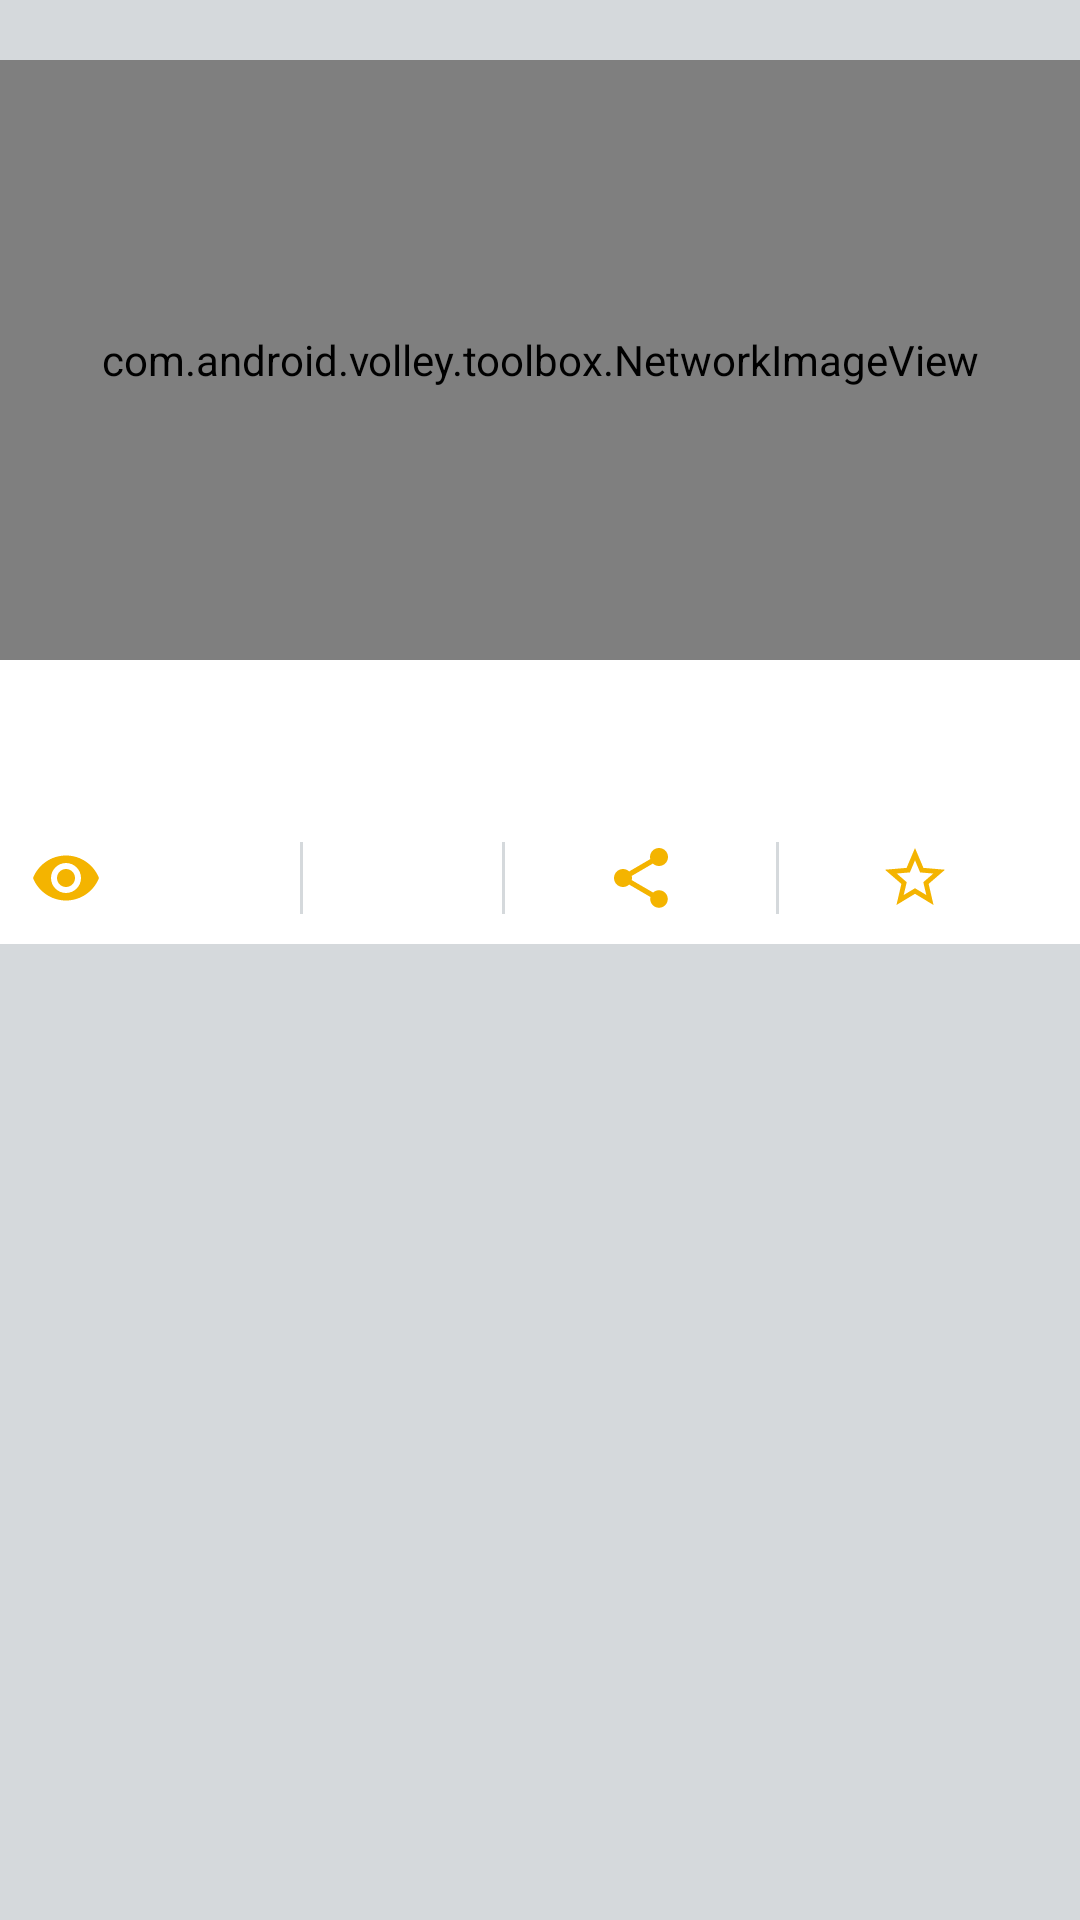

Produce the Android XML layout that renders to this screen, including the resource entries it uses.
<!-- AndroidManifest.xml: application theme AppTheme -->
<!-- res/layout/post_item.xml -->
<?xml version="1.0" encoding="utf-8"?>

<RelativeLayout xmlns:android="http://schemas.android.com/apk/res/android"
    android:layout_width="match_parent"
    android:layout_height="wrap_content"
    android:background="@color/colorDivider">

    <RelativeLayout
        android:layout_width="match_parent"
        android:layout_height="wrap_content"
        android:id="@+id/relativeLayoutPost"
        android:background="@color/colorWhite"
        android:descendantFocusability="blocksDescendants"
        android:layout_marginTop="20dp"
        android:layout_marginBottom="20dp">

    
    <com.android.volley.toolbox.NetworkImageView
        android:id="@+id/thumbnailPost"
        android:layout_width="match_parent"
        android:layout_height="200dp"
        android:scaleType="centerCrop"
        android:adjustViewBounds="true"
        android:layout_marginBottom="10dp" />

    
    <TextView
        android:id="@+id/titlePost"
        android:layout_width="match_parent"
        android:layout_height="wrap_content"
        android:gravity="center"
        android:layout_below="@+id/thumbnailPost"
        android:layout_marginBottom="10dp"
        android:textSize="23sp" />

    
    <LinearLayout
        android:layout_width="match_parent"
        android:layout_height="wrap_content"
        android:id="@+id/linearLayoutInfo"
        android:layout_below="@id/titlePost"
        android:background="@color/colorWhite"
        android:layout_marginStart="10dp"
        android:layout_marginEnd="10dp"
        android:layout_marginTop="10dp"
        android:layout_marginBottom="10dp"
        android:gravity="center_vertical|center"
        android:orientation="horizontal"
        android:weightSum="4" >
        
        <TextView
            android:id="@+id/viewsPost"
            android:layout_width="wrap_content"
            android:layout_height="wrap_content"
            android:layout_weight="1"
            android:drawableStart="@drawable/ic_post_view"
            android:textColor="@color/colorGold"
            android:gravity="center"
            android:textSize="15sp" />
        <View
            android:layout_width="1dp"
            android:layout_height="match_parent"
            android:background="@color/colorDivider" />

        
        <TextView
            android:id="@+id/datePost"
            android:layout_width="wrap_content"
            android:layout_height="wrap_content"
            android:layout_weight="1"
            android:textColor="@color/colorGold"
            android:gravity="center"
            android:textSize="15sp" />
        <View
            android:layout_width="1dp"
            android:layout_height="match_parent"
            android:background="@color/colorDivider" />

        
        <ImageButton
            android:id="@+id/sharePost"
            android:contentDescription="@string/shareDesc"
            android:layout_width="wrap_content"
            android:layout_height="wrap_content"
            android:layout_weight="1"
            android:src="@drawable/ic_post_share"
            android:background="?android:attr/selectableItemBackground"
            android:gravity="center" />
        <View
            android:layout_width="1dp"
            android:layout_height="match_parent"
            android:background="@color/colorDivider" />

        
        <ImageButton
            android:id="@+id/favPost"
            android:contentDescription="@string/favDesc"
            android:layout_width="wrap_content"
            android:layout_height="wrap_content"
            android:background="?android:attr/selectableItemBackground"
            android:src="@drawable/ic_star"
            android:layout_weight="1"
            android:gravity="center" />

    </LinearLayout>

    </RelativeLayout>

    
    <TextView
        android:id="@+id/categoryPost"
        android:layout_width="match_parent"
        android:layout_height="wrap_content"
        android:visibility="gone"
        android:gravity="center"
        android:textSize="15sp" />
    
    <TextView
        android:id="@+id/authorPost"
        android:layout_width="match_parent"
        android:layout_height="wrap_content"
        android:visibility="gone"
        android:gravity="center"
        android:textSize="15sp" />
    
    <TextView
        android:id="@+id/contentPost"
        android:layout_width="match_parent"
        android:layout_height="wrap_content"
        android:visibility="gone"
        android:gravity="center"
        android:textSize="15sp" />

</RelativeLayout>
<!-- resources referenced by this layout -->
<resources>
  <color name="colorDivider">#D5D9DC</color>
  <color name="colorGold">#F4B400</color>
  <color name="colorWhite">#FFFFFF</color>
  <!-- drawable ic_post_share (drawable) -->
  <vector xmlns:android="http://schemas.android.com/apk/res/android"
          android:width="24dp"
          android:height="24dp"
          android:viewportWidth="24.0"
          android:viewportHeight="24.0">
      <path
          android:fillColor="#F4B400"
          android:pathData="M18,16.08c-0.76,0 -1.44,0.3 -1.96,0.77L8.91,12.7c0.05,-0.23 0.09,-0.46 0.09,-0.7s-0.04,-0.47 -0.09,-0.7l7.05,-4.11c0.54,0.5 1.25,0.81 2.04,0.81 1.66,0 3,-1.34 3,-3s-1.34,-3 -3,-3 -3,1.34 -3,3c0,0.24 0.04,0.47 0.09,0.7L8.04,9.81C7.5,9.31 6.79,9 6,9c-1.66,0 -3,1.34 -3,3s1.34,3 3,3c0.79,0 1.5,-0.31 2.04,-0.81l7.12,4.16c-0.05,0.21 -0.08,0.43 -0.08,0.65 0,1.61 1.31,2.92 2.92,2.92 1.61,0 2.92,-1.31 2.92,-2.92s-1.31,-2.92 -2.92,-2.92z"/>
  </vector>
  <!-- drawable ic_post_view (drawable) -->
  <vector xmlns:android="http://schemas.android.com/apk/res/android"
          android:width="24dp"
          android:height="24dp"
          android:viewportWidth="24.0"
          android:viewportHeight="24.0">
      <path
          android:fillColor="#F4B400"
          android:pathData="M12,4.5C7,4.5 2.73,7.61 1,12c1.73,4.39 6,7.5 11,7.5s9.27,-3.11 11,-7.5c-1.73,-4.39 -6,-7.5 -11,-7.5zM12,17c-2.76,0 -5,-2.24 -5,-5s2.24,-5 5,-5 5,2.24 5,5 -2.24,5 -5,5zM12,9c-1.66,0 -3,1.34 -3,3s1.34,3 3,3 3,-1.34 3,-3 -1.34,-3 -3,-3z"/>
  </vector>
  <!-- drawable ic_star (drawable) -->
  <vector xmlns:android="http://schemas.android.com/apk/res/android"
          android:width="24dp"
          android:height="24dp"
          android:viewportWidth="24.0"
          android:viewportHeight="24.0">
      <path
          android:fillColor="#F4B400"
          android:pathData="M22,9.24l-7.19,-0.62L12,2 9.19,8.63 2,9.24l5.46,4.73L5.82,21 12,17.27 18.18,21l-1.63,-7.03L22,9.24zM12,15.4l-3.76,2.27 1,-4.28 -3.32,-2.88 4.38,-0.38L12,6.1l1.71,4.04 4.38,0.38 -3.32,2.88 1,4.28L12,15.4z"/>
  </vector>
  <string name="favDesc">Favoritar o Post</string>
  <string name="shareDesc">Compartilhar o Post</string>
  <style name="AppTheme" parent="Theme.AppCompat.Light.DarkActionBar">
          
          
          <item name="colorPrimary">@color/colorGold</item>
          
          <item name="colorPrimaryDark">@color/colorGold</item>
          
          <item name="colorAccent">@color/colorGold</item>
      </style>
</resources>
